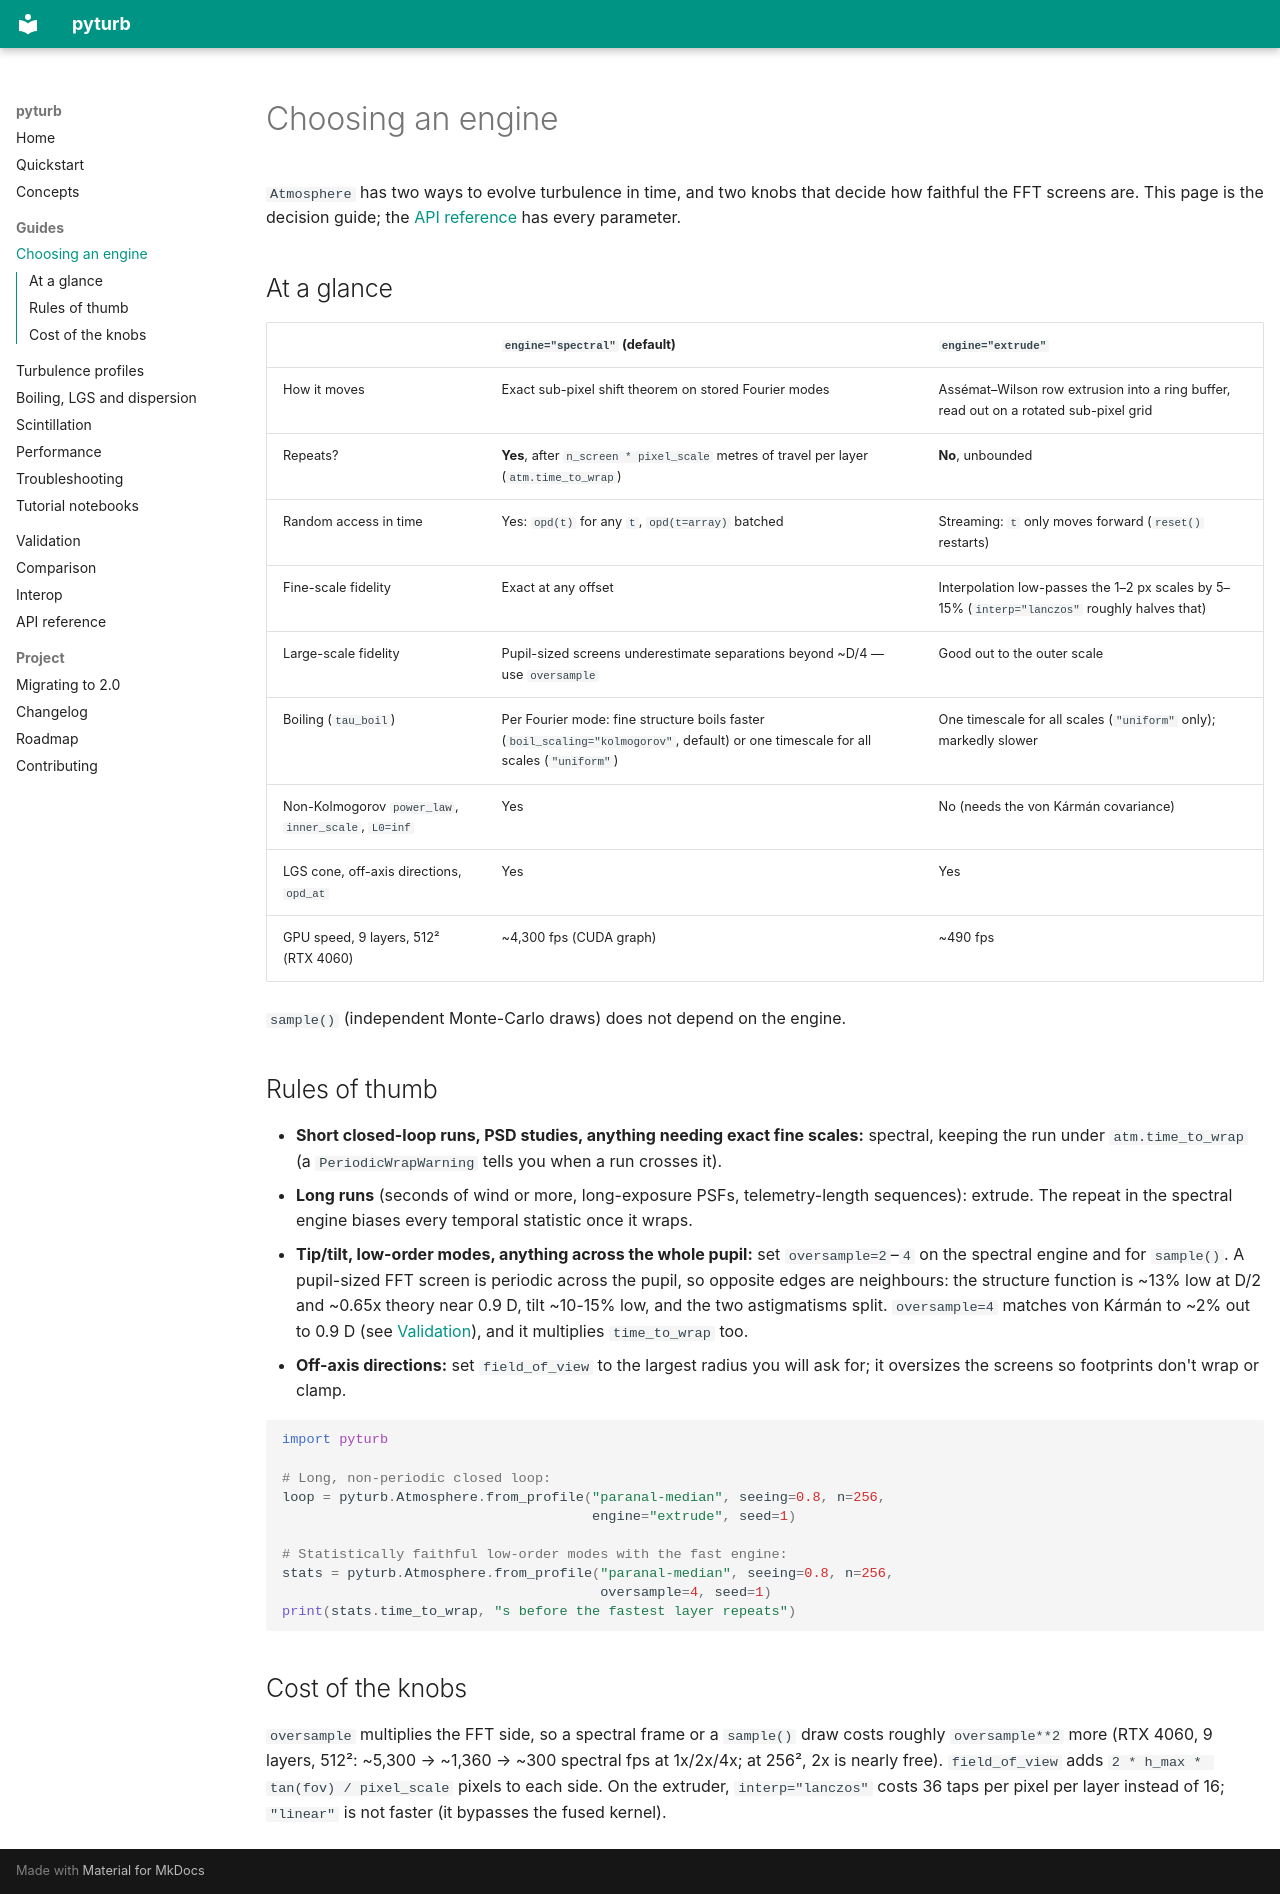

repository: jacotay7/pyturb · page: engines/index.html · generator: mkdocs

# Choosing an engine

`Atmosphere` has two ways to evolve turbulence in time, and two knobs that
decide how faithful the FFT screens are. This page is the decision guide;
the [API reference](api.md) has every parameter.

## At a glance

| | `engine="spectral"` (default) | `engine="extrude"` |
|---|---|---|
| How it moves | Exact sub-pixel shift theorem on stored Fourier modes | Assémat–Wilson row extrusion into a ring buffer, read out on a rotated sub-pixel grid |
| Repeats? | **Yes**, after `n_screen * pixel_scale` metres of travel per layer (`atm.time_to_wrap`) | **No**, unbounded |
| Random access in time | Yes: `opd(t)` for any `t`, `opd(t=array)` batched | Streaming: `t` only moves forward (`reset()` restarts) |
| Fine-scale fidelity | Exact at any offset | Interpolation low-passes the 1–2 px scales by 5–15% (`interp="lanczos"` roughly halves that) |
| Large-scale fidelity | Pupil-sized screens underestimate separations beyond ~D/4 — use `oversample` | Good out to the outer scale |
| Boiling (`tau_boil`) | Per Fourier mode: fine structure boils faster (`boil_scaling="kolmogorov"`, default) or one timescale for all scales (`"uniform"`) | One timescale for all scales (`"uniform"` only); markedly slower |
| Non-Kolmogorov `power_law`, `inner_scale`, `L0=inf` | Yes | No (needs the von Kármán covariance) |
| LGS cone, off-axis directions, `opd_at` | Yes | Yes |
| GPU speed, 9 layers, 512² (RTX 4060) | ~4,300 fps (CUDA graph) | ~490 fps |

`sample()` (independent Monte-Carlo draws) does not depend on the engine.

## Rules of thumb

- **Short closed-loop runs, PSD studies, anything needing exact fine scales:**
  spectral, keeping the run under `atm.time_to_wrap` (a `PeriodicWrapWarning`
  tells you when a run crosses it).
- **Long runs** (seconds of wind or more, long-exposure PSFs, telemetry-length
  sequences): extrude. The repeat in the spectral engine biases every temporal
  statistic once it wraps.
- **Tip/tilt, low-order modes, anything across the whole pupil:** set
  `oversample=2`–`4` on the spectral engine and for `sample()`. A pupil-sized
  FFT screen is periodic across the pupil, so opposite edges are neighbours:
  the structure function is ~13% low at D/2 and ~0.65x theory near 0.9 D, tilt
  ~10-15% low, and the two astigmatisms split. `oversample=4` matches von
  Kármán to ~2% out to 0.9 D (see [Validation](validation.md)), and it
  multiplies `time_to_wrap` too.
- **Off-axis directions:** set `field_of_view` to the largest radius you will
  ask for; it oversizes the screens so footprints don't wrap or clamp.

```python
import pyturb

# Long, non-periodic closed loop:
loop = pyturb.Atmosphere.from_profile("paranal-median", seeing=0.8, n=256,
                                      engine="extrude", seed=1)

# Statistically faithful low-order modes with the fast engine:
stats = pyturb.Atmosphere.from_profile("paranal-median", seeing=0.8, n=256,
                                       oversample=4, seed=1)
print(stats.time_to_wrap, "s before the fastest layer repeats")
```

## Cost of the knobs

`oversample` multiplies the FFT side, so a spectral frame or a `sample()` draw
costs roughly `oversample**2` more (RTX 4060, 9 layers, 512²: ~5,300 →
~1,360 → ~300 spectral fps at 1x/2x/4x; at 256², 2x is nearly free). `field_of_view` adds `2 * h_max * tan(fov) / pixel_scale`
pixels to each side. On the extruder, `interp="lanczos"` costs 36 taps per
pixel per layer instead of 16; `"linear"` is not faster (it bypasses the fused
kernel).
